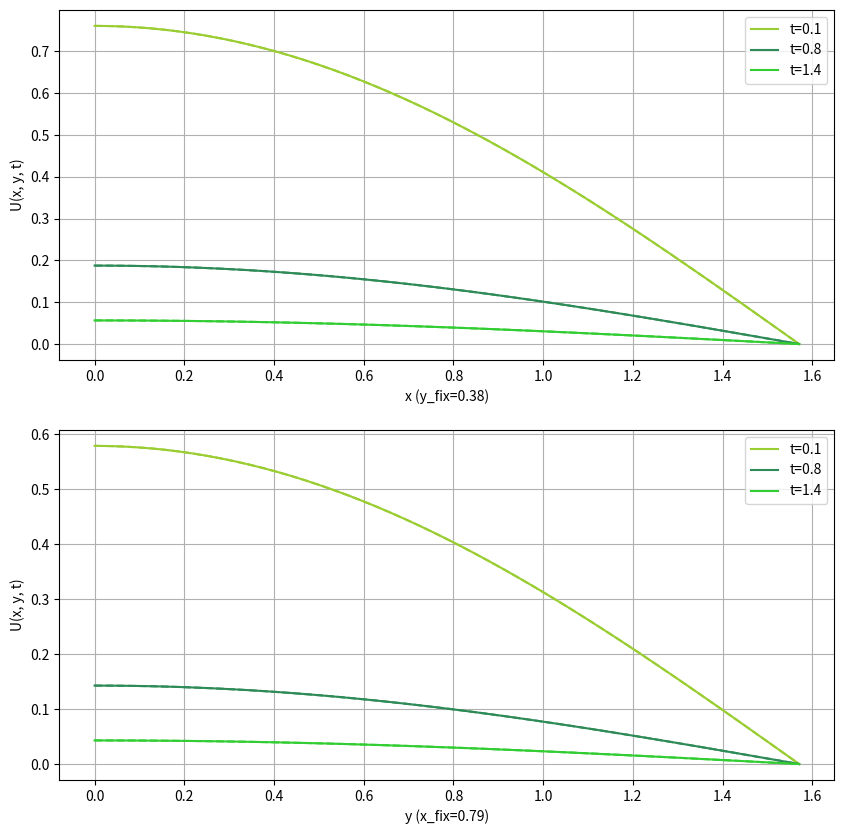
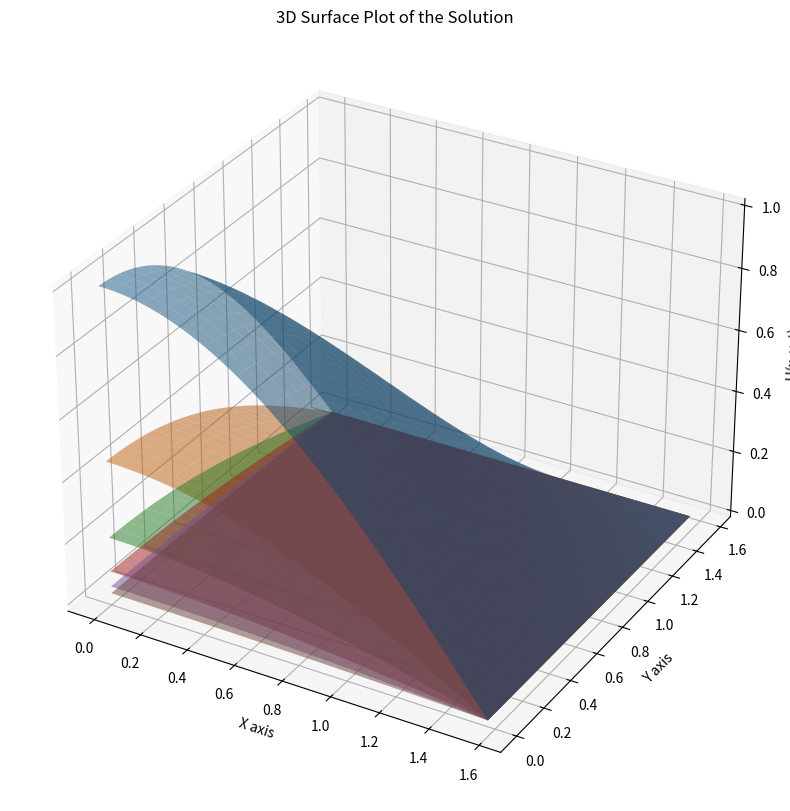
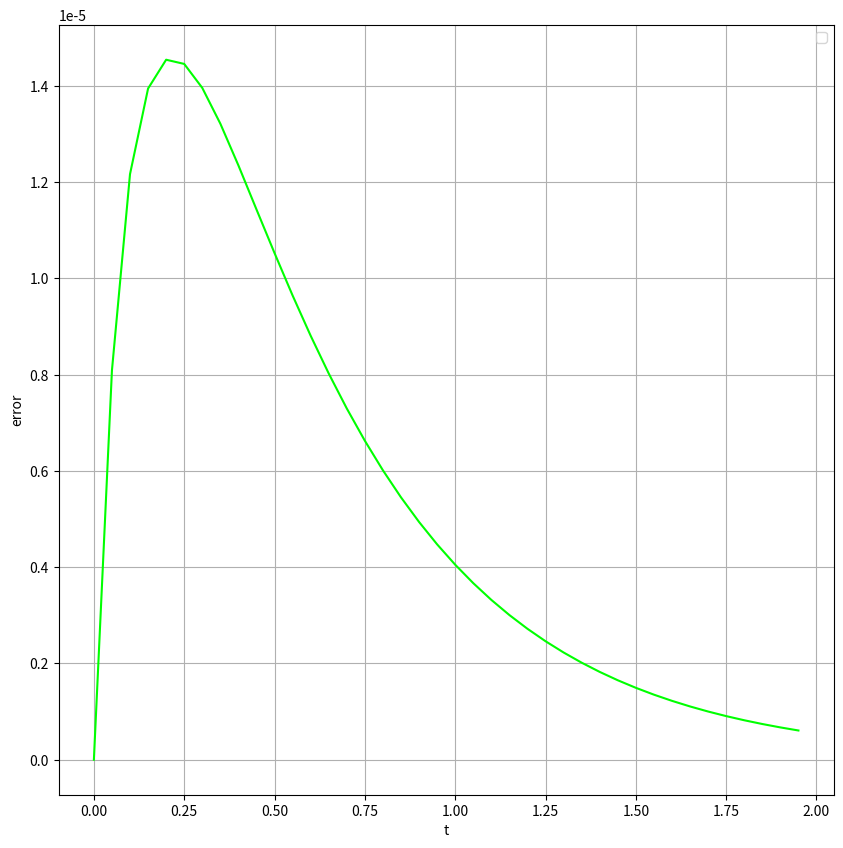
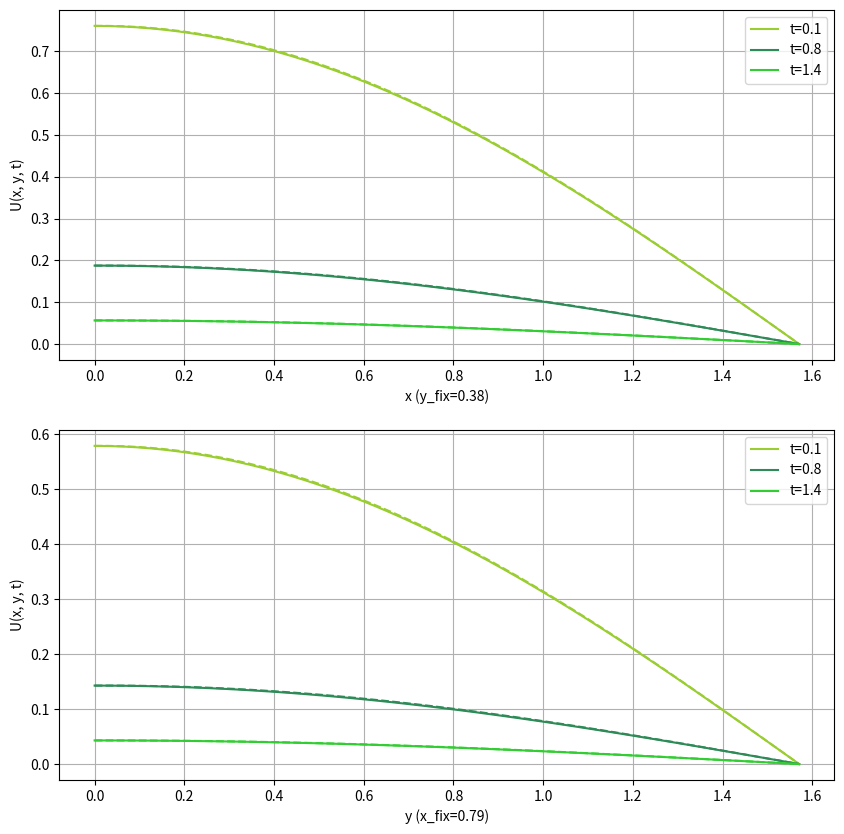
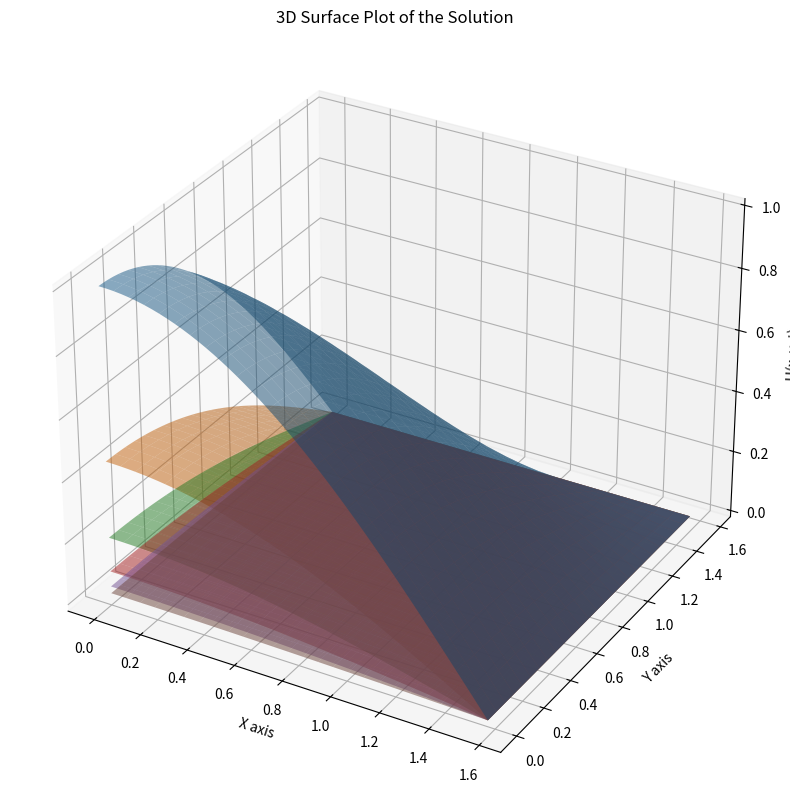
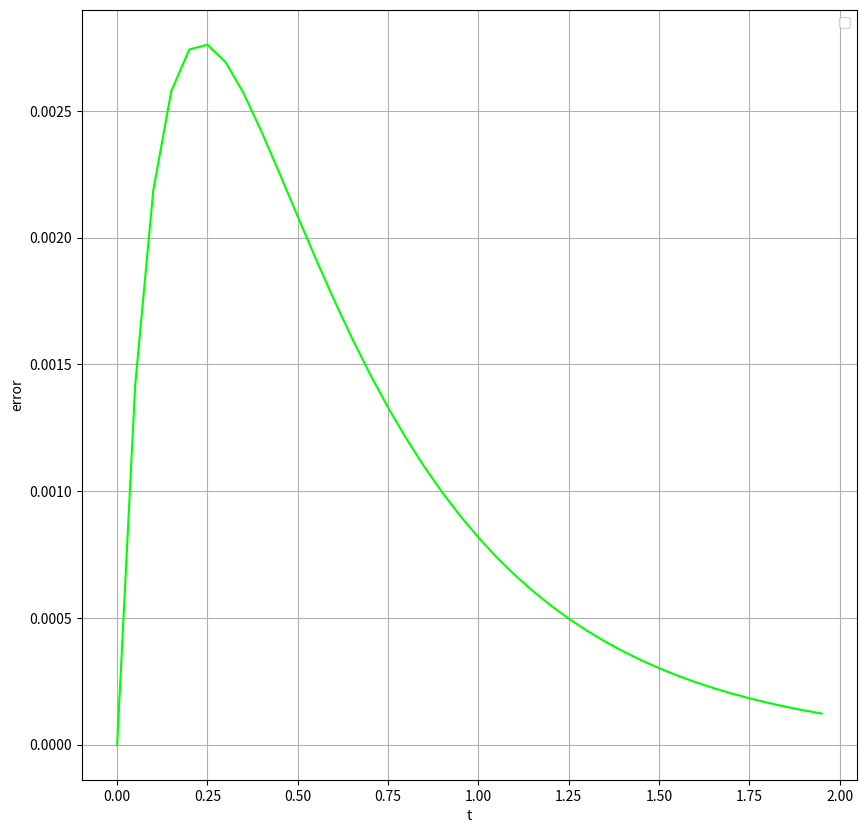

Reproduce these figures in Python, in order.
# -*- coding: utf-8 -*-
"""Untitled23.ipynb

Automatically generated by Colab.

Original file is located at
    https://colab.research.google.com/<link-removed>
"""

import matplotlib.pyplot as plt
import numpy as np
from copy import deepcopy
from mpl_toolkits.mplot3d import Axes3D  # Импортируем 3D инструменты

plt.rcParams['figure.figsize'] = [10, 10]

# Определение начальных и краевых условий
mu1 = 1
mu2 = 1
a = 1

def phi1(x, t):
    return np.cos(mu1*x)*np.exp(-(mu1*mu1 + mu2*mu2)*a*t)

def phi2(x, t):
    return 0

def phi3(y, t):
    return np.cos(mu2*y)*np.exp(-(mu1*mu1 + mu2*mu2)*a*t)

def phi4(y, t):
    return 0

def psi(x, y):
    return np.cos(mu1*x)*np.cos(mu2*y)

# Определение точного решения
def U(x, y, t):
    return np.cos(mu1*x)*np.cos(mu2*y)*np.exp(-(mu1*mu1 + mu2*mu2)*a*t)

# Функция для вычисления ошибок
def norm(v1, v2):
    return np.amax(np.abs(v1 - v2))

def Error(Nx, Ny, Nt, hx, hy, tau, U, mesh):
    errors = np.zeros(Nt + 1)
    for t in range(Nt + 1):
        u_correct = np.zeros((Nx + 1, Ny + 1))
        for x in range(Nx + 1):
            for y in range(Ny + 1):
                u_correct[x][y] = U(x * hx, y * hy, t * tau)
        u_calculated = mesh[t]
        errors[t] = norm(u_correct, u_calculated)
    return errors

# Функция для построения графиков решения
def show_solution(Nx, Ny, Nt, hx, hy, tau, U, mesh):
    x_array = np.array([i * hx for i in range(Nx + 1)])
    y_array = np.array([j * hy for j in range(Ny + 1)])
    fig, ax = plt.subplots(2)
    t = [int(Nt * 0.05), int(Nt * 0.4), int(Nt * 0.7)]
    x_fix = int(Nx / 2)
    y_fix = int(Ny / 4)
    colors = ['yellowgreen', 'seagreen', 'limegreen']

    for i in range(len(t)):
        u_correct = np.zeros(Nx + 1)
        for x in range(Nx + 1):
            u_correct[x] = U(x * hx, y_fix * hy, t[i] * tau)
        u_calculated = mesh[t[i]][:][y_fix]

        ax[0].plot(y_array, u_correct, color=colors[i], label='t=%s' % round(t[i] * tau, 2))
        ax[0].plot(y_array, u_calculated, color=colors[i], linestyle='--')

    for i in range(len(t)):
        u_correct = np.zeros(Ny + 1)
        for y in range(Ny + 1):
            u_correct[y] = U(x_fix * hx, y * hy, t[i] * tau)
        u_calculated = mesh[t[i]][x_fix][:]

        ax[1].plot(y_array, u_correct, color=colors[i], label='t=%s' % round(t[i] * tau, 2))
        ax[1].plot(y_array, u_calculated, color=colors[i], linestyle='--')

    label1 = 'x (y_fix=%s)' % round(y_fix * hy, 2)
    label2 = 'y (x_fix=%s)' % round(x_fix * hx, 2)
    ax[0].set_xlabel(label1)
    ax[0].set_ylabel('U(x, y, t)')
    ax[0].grid()
    ax[0].legend()
    ax[1].set_xlabel(label2)
    ax[1].set_ylabel('U(x, y, t)')
    ax[1].grid()
    ax[1].legend()

# Функция для построения графика ошибок
def show_errors(Nt, tau, errors):
    t_array = np.array([i * tau for i in range(Nt + 1)])
    fig, ax = plt.subplots()
    ax.plot(t_array[:-1], errors[:-1], color='lime')
    ax.set_xlabel('t')
    ax.set_ylabel('error')
    ax.grid()
    ax.legend()

# Функция для построения 3D графиков решения
def show_surface(Nx, Ny, Nt, hx, hy, tau, U, mesh):
    x_array = np.array([i * hx for i in range(Nx + 1)])
    y_array = np.array([j * hy for j in range(Ny + 1)])

    fig = plt.figure()
    ax = fig.add_subplot(111, projection='3d')

    # Отображение трехмерной поверхности для различных временных шагов
    for t in range(0, Nt + 1, int(Nt / 5)):  # Показываем 5 временных шагов
        X, Y = np.meshgrid(x_array, y_array)
        Z = mesh[t]

        ax.plot_surface(X, Y, Z, alpha=0.5, label=f't={round(t * tau, 2)}')

    ax.set_xlabel('X axis')
    ax.set_ylabel('Y axis')
    ax.set_zlabel('U(x, y, t)')
    ax.set_title('3D Surface Plot of the Solution')
    plt.show()

# Метод прогонки
def progonka(A, b):
    p = np.zeros(len(b))
    q = np.zeros(len(b))
    # Прямой ход: поиск прогоночных коэффициентов P и Q
    p[0] = -A[0][1] / A[0][0]
    q[0] = b[0] / A[0][0]

    for i in range(1, len(p) - 1):
        p[i] = -A[i][i + 1] / (A[i][i] + A[i][i - 1] * p[i - 1])
        q[i] = (b[i] - A[i][i - 1] * q[i - 1]) / (A[i][i] + A[i][i - 1] * p[i - 1])

    p[-1] = 0
    q[-1] = (b[-1] - A[-1][-2] * q[-2]) / (A[-1][-1] + A[-1][-2] * p[-2])

    # Обратный ход: поиск x
    x = np.zeros(len(b))
    x[-1] = q[-1]
    for i in reversed(range(len(b) - 1)):
        x[i] = p[i] * x[i + 1] + q[i]
    return x

# Задание параметров
Nx = 50
Ny = 50
Nt = 40
lx = mu1 * (np.pi / 2)
ly = mu2 * (np.pi / 2)
T = 2

hx = lx / Nx
hy = ly / Ny
tau = T / Nt

print("hx = ", hx)
print("hy = ", hy)
print("tau = ", tau)

### 1) Метод переменных направлений
def VariableDirectionMethod(Nt, Nx, Ny, tau, hx, hy):
    mesh = np.zeros((Nt + 1, Nx + 1, Ny + 1))

    # Заполняем краевые условия 1-го рода
    for t in range(Nt + 1):
        for x in range(Nx + 1):
            mesh[t][x][0] = phi1(x * hx, t * tau)
            mesh[t][x][Ny] = phi2(x * hx, t * tau)

    for t in range(Nt + 1):
        for y in range(Ny + 1):
            mesh[t][0][y] = phi3(y * hy, t * tau)
            mesh[t][Nx][y] = phi4(y * hy, t * tau)

    for x in range(Nx + 1):
        for y in range(Ny + 1):
            mesh[0][x][y] = psi(y * hy, x * hx)

    # Выполнение схемы метода переменных направлений
    for t in range(Nt):
        # Первый дробный шаг
        tmp = deepcopy(mesh[t])  # Временная переменная для хранения промежуточного состояния на шаге tau+1/2

        for y in range(1, Ny):
            # Заполнение матрицы для метода прогонки на 1-ом дробном шаге
            matrix = np.zeros((Nx - 1, Nx - 1))
            d = np.zeros(Nx - 1)
            a_i = a * tau / (2 * hx * hx)
            b_i = -(a * tau / (hx * hx) + 1)
            c_i = a * tau / (2 * hx * hx)

            # Первая строка
            matrix[0][0] = b_i
            matrix[0][1] = c_i
            d[0] = -(mesh[t][1][y] + (a * tau / (2 * hy * hy)) * (mesh[t][1][y - 1] - 2 * mesh[t][1][y] + mesh[t][1][y + 1]) + a * tau / (2 * hx * hx) * phi3(y * hy, (t + 1 / 2) * tau))

            # Строки с первой по N-2
            for x in range(1, Nx - 2):
                matrix[x][x - 1] = a_i
                matrix[x][x] = b_i
                matrix[x][x + 1] = c_i
                d[x] = -(mesh[t][x + 1][y] + (a * tau / (2 * hy * hy)) * (mesh[t][x + 1][y - 1] - 2 * mesh[t][x + 1][y] + mesh[t][x + 1][y + 1]))

            # Последняя строка
            matrix[Nx - 2][Nx - 3] = a_i
            matrix[Nx - 2][Nx - 2] = b_i
            d[Nx - 2] = -(mesh[t][Nx - 1][y] + (a * tau / (2 * hy * hy)) * (mesh[t][Nx - 1][y - 1] - 2 * mesh[t][Nx - 1][y] + mesh[t][Nx - 1][y + 1]) + a * tau / (2 * hx * hx) * phi4(y * hy, (t + 1 / 2) * tau))

            # Решем СЛАУ методом прогонки
            solve = progonka(matrix, d)
            p = tmp[1:Nx, y]
            tmp[1:Nx, y] = solve

        # Меняем краевые условия во временном массиве на шаге tau+1/2
        tmp[0][:] = np.array([phi3(j * hy, (t + 1 / 2) * tau) for j in range(Ny + 1)])
        tmp[Nx][:] = np.array([phi4(j * hy, (t + 1 / 2) * tau) for j in range(Ny + 1)])
        tmp[:][0] = np.array([phi1(i * hx, (t + 1 / 2) * tau) for i in range(Nx + 1)])
        tmp[:][Ny] = np.array([phi2(i * hx, (t + 1 / 2) * tau) for i in range(Nx + 1)])

        # Второй дробный шаг
        for x in range(1, Nx):
            # Заполнение матрицы для метода прогонки на 2-ом дробном шаге
            matrix = np.zeros((Ny - 1, Ny - 1))
            d = np.zeros(Ny - 1)
            a_i = a * tau / (2 * hy * hy)
            b_i = -(a * tau / (hy * hy) + 1)
            c_i = a * tau / (2 * hy * hy)

            # Первая строка
            matrix[0][0] = b_i
            matrix[0][1] = c_i
            d[0] = -(tmp[x][1] + (a * tau / (2 * hx * hx)) * (tmp[x - 1][1] - 2 * tmp[x][1] + tmp[x + 1][1]) + a * tau / (2 * hy * hy) * phi1(x * hx, (t + 1) * tau))

            # Строки с первой по N-2
            for y in range(1, Ny - 2):
                matrix[y][y - 1] = a_i
                matrix[y][y] = b_i
                matrix[y][y + 1] = c_i
                d[y] = -(tmp[x][y + 1] + (a * tau / (2 * hx * hx)) * (tmp[x - 1][y + 1] - 2 * tmp[x][y + 1] + tmp[x + 1][y + 1]))

            # Последняя строка
            matrix[Ny - 2][Ny - 3] = a_i
            matrix[Ny - 2][Ny - 2] = b_i
            d[Ny - 2] = -(tmp[x][Ny - 1] + (a * tau / (2 * hx * hx)) * (tmp[x - 1][Ny - 1] - 2 * tmp[x][Ny - 1] + tmp[x + 1][Ny - 1]) + a * tau / (2 * hy * hy) * phi2(x * hx, (t + 1) * tau))

            # Решем СЛАУ методом прогонки
            solve = progonka(matrix, d)
            mesh[t + 1, x, 1:Ny] = solve
    return mesh

# Построение графиков решения
mesh1 = VariableDirectionMethod(Nt, Nx, Ny, tau, hx, hy)
show_solution(Nx, Ny, Nt, hx, hy, tau, U, mesh1)
show_surface(Nx, Ny, Nt, hx, hy, tau, U, mesh1)  # 3D график для метода переменных направлений

# Вычисление ошибки
err1 = Error(Nx, Ny, Nt, hx, hy, tau, U, mesh1)
show_errors(Nt, tau, err1)

### 2) Метод дробных шагов
def FractionalStepsMethod(Nt, Nx, Ny, tau, hx, hy):
    mesh = np.zeros((Nt + 1, Nx + 1, Ny + 1))
    # Заполняем краевые условия 1-го рода
    for t in range(Nt + 1):
        for x in range(Nx + 1):
            mesh[t][x][0] = phi1(x * hx, t * tau)
            mesh[t][x][Ny] = phi2(x * hx, t * tau)

    for t in range(Nt + 1):
        for y in range(Ny + 1):
            mesh[t][0][y] = phi3(y * hy, t * tau)
            mesh[t][Nx][y] = phi4(y * hy, t * tau)

    for x in range(Nx + 1):
        for y in range(Ny + 1):
            mesh[0][x][y] = psi(y * hy, x * hx)

    # Выполнение схемы метода дробных шагов
    for t in range(Nt):
        # Первый дробный шаг
        tmp = deepcopy(mesh[t])  # Временная переменная для хранения промежуточного состояния на шаге tau+1/2

        for y in range(1, Ny):
            # Заполнение матрицы для метода прогонки на 1-ом дробном шаге
            matrix = np.zeros((Nx - 1, Nx - 1))
            d = np.zeros(Nx - 1)
            a_i = a * tau / (hx * hx)
            b_i = -(2 * a * tau / (hx * hx) + 1)
            c_i = a * tau / (hx * hx)

            # Первая строка
            matrix[0][0] = b_i
            matrix[0][1] = c_i
            d[0] = -(mesh[t][1][y] + a * tau / (hx * hx) * phi3(y * hy, (t + 1 / 2) * tau))

            # Строки с первой по N-2
            for x in range(1, Nx - 2):
                matrix[x][x - 1] = a_i
                matrix[x][x] = b_i
                matrix[x][x + 1] = c_i
                d[x] = -mesh[t][x + 1][y]

            # Последняя строка
            matrix[Nx - 2][Nx - 3] = a_i
            matrix[Nx - 2][Nx - 2] = b_i
            d[Nx - 2] = -(mesh[t][Nx - 1][y] + a * tau / (hx * hx) * phi4(y * hy, (t + 1 / 2) * tau))

            # Решем СЛАУ методом прогонки
            solve = progonka(matrix, d)
            p = tmp[1:Nx, y]
            tmp[1:Nx, y] = solve

        # Меняем краевые условия во временном массиве на шаге tau+1/2
        tmp[0][:] = np.array([phi3(j * hy, (t + 1 / 2) * tau) for j in range(Ny + 1)])
        tmp[Nx][:] = np.array([phi4(j * hy, (t + 1 / 2) * tau) for j in range(Ny + 1)])
        tmp[:][0] = np.array([phi1(i * hx, (t + 1 / 2) * tau) for i in range(Nx + 1)])
        tmp[:][Ny] = np.array([phi2(i * hx, (t + 1 / 2) * tau) for i in range(Nx + 1)])

        # Второй дробный шаг
        for x in range(1, Nx):
            # Заполнение матрицы для метода прогонки на 2-ом дробном шаге
            matrix = np.zeros((Ny - 1, Ny - 1))
            d = np.zeros(Ny - 1)
            a_i = a * tau / (hy * hy)
            b_i = -(2 * a * tau / (hy * hy) + 1)
            c_i = a * tau / (hy * hy)

            # Первая строка
            matrix[0][0] = b_i
            matrix[0][1] = c_i
            d[0] = -(tmp[x][1] + a * tau / (hy * hy) * phi1(x * hx, (t + 1) * tau))

            # Строки с первой по N-2
            for y in range(1, Ny - 2):
                matrix[y][y - 1] = a_i
                matrix[y][y] = b_i
                matrix[y][y + 1] = c_i
                d[y] = -tmp[x][y + 1]

            # Последняя строка
            matrix[Ny - 2][Ny - 3] = a_i
            matrix[Ny - 2][Ny - 2] = b_i
            d[Ny - 2] = -(tmp[x][Ny - 1] + a * tau / (hy * hy) * phi2(x * hx, (t + 1) * tau))

            # Решем СЛАУ методом прогонки
            solve = progonka(matrix, d)
            mesh[t + 1, x, 1:Ny] = solve
    return mesh

# Построение графиков решения
mesh2 = FractionalStepsMethod(Nt, Nx, Ny, tau, hx, hy)
show_solution(Nx, Ny, Nt, hx, hy, tau, U, mesh2)
show_surface(Nx, Ny, Nt, hx, hy, tau, U, mesh2)  # 3D график для метода дробных шагов

# Вычисление ошибки
err2 = Error(Nx, Ny, Nt, hx, hy, tau, U, mesh2)
show_errors(Nt, tau, err2)